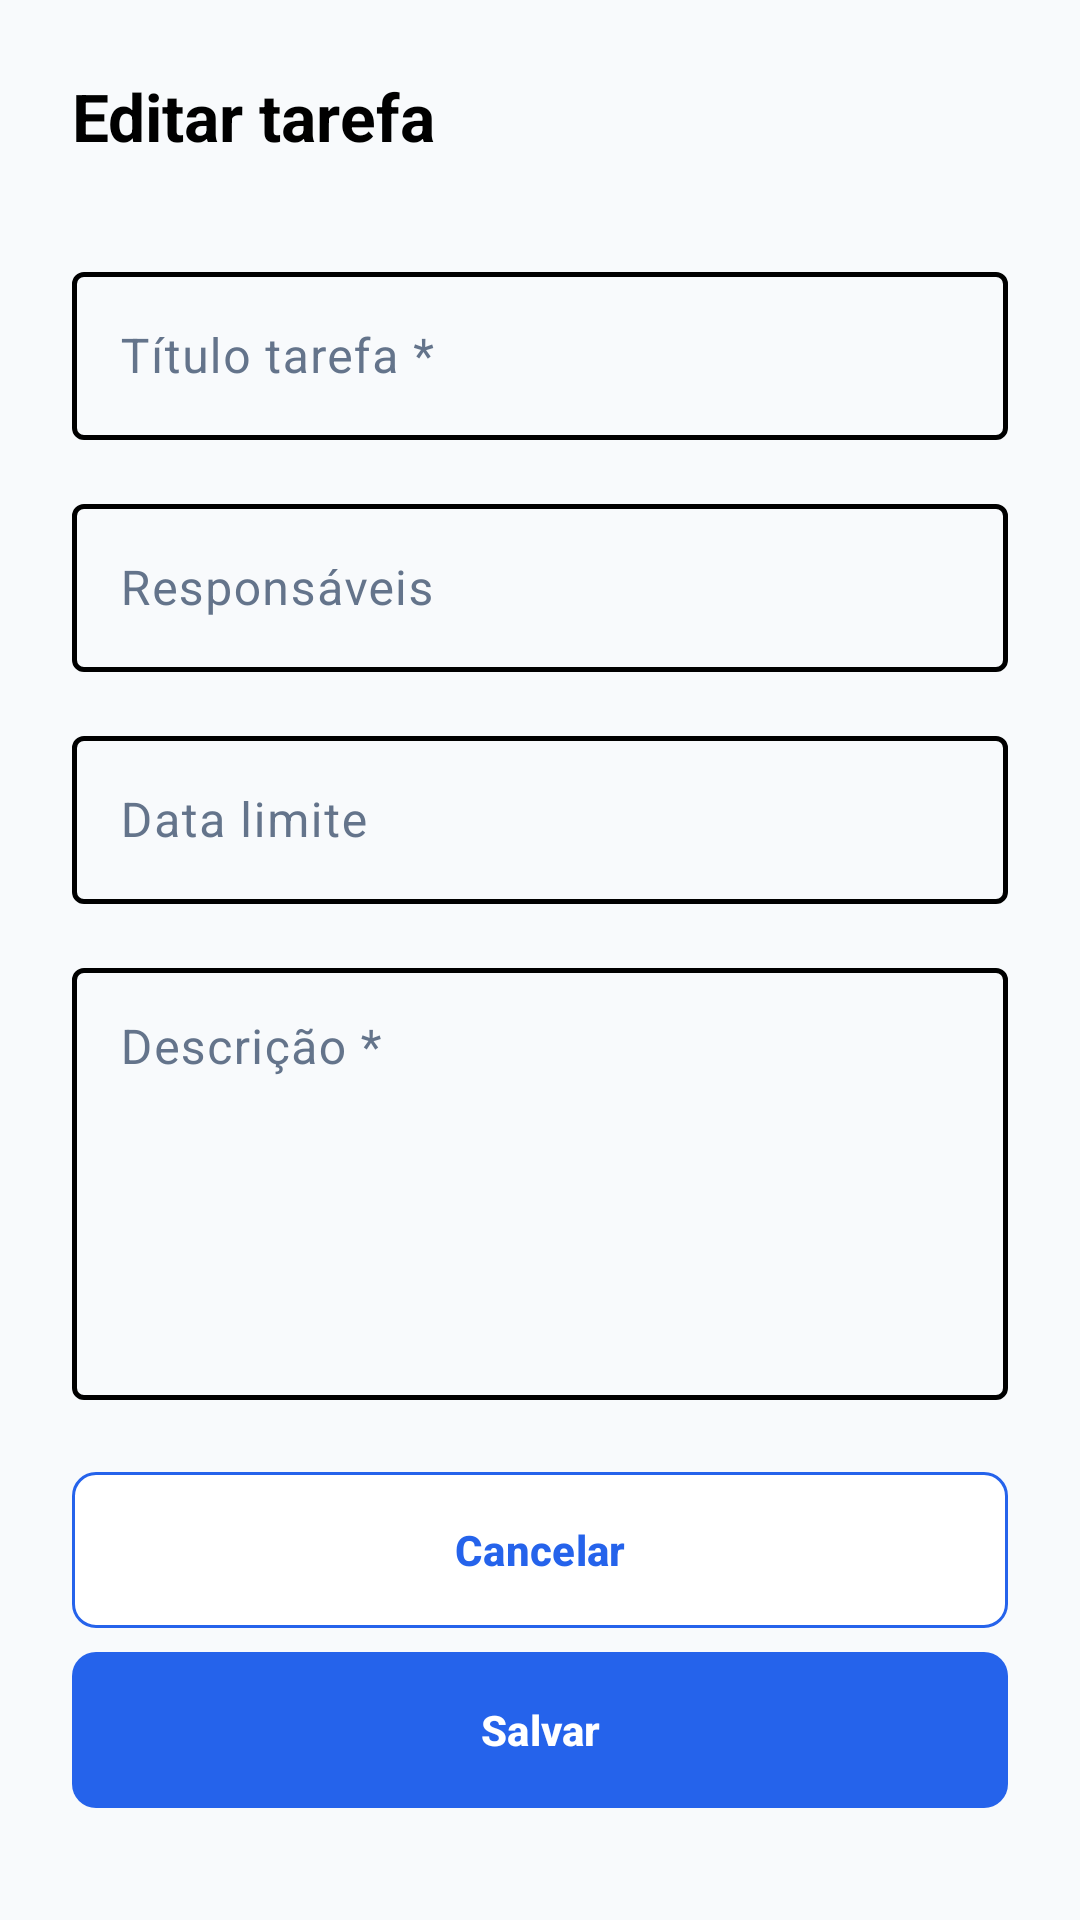

The Android layout XML behind this screen, and the referenced resources:
<!-- AndroidManifest.xml: application theme Theme.Syncro -->
<!-- res/layout/dialog_edit_task.xml -->
<?xml version="1.0" encoding="utf-8"?>
<ScrollView
    xmlns:android="http://schemas.android.com/apk/res/android"
    xmlns:app="http://schemas.android.com/apk/res-auto"
    xmlns:tools="http://schemas.android.com/tools"
    android:layout_width="match_parent"
    android:layout_height="wrap_content"
    android:background="@color/bg_light"
    android:fillViewport="false"
    android:clipToPadding="false"
    android:overScrollMode="ifContentScrolls">
    <LinearLayout
        android:layout_width="match_parent"
        android:layout_height="wrap_content"
        android:orientation="vertical"
        android:padding="24dp">
        <TextView
            android:id="@+id/tvTitle"
            style="@style/Screen.Title"
            android:text="@string/screen_edit_task"
            android:layout_marginBottom="16dp" />

        <com.google.android.material.textfield.TextInputLayout
            style="@style/Widget.Syncro.TextInput"
            android:layout_width="match_parent"
            android:layout_height="wrap_content"
            android:layout_marginTop="16dp"
            android:hint="@string/screen_task_title_label">
            <com.google.android.material.textfield.TextInputEditText
                android:id="@+id/etTaskTitle"
                android:layout_width="match_parent"
                android:layout_height="wrap_content"
                android:minHeight="56dp"
                android:gravity="center_vertical"
                android:inputType="textCapSentences"
                android:imeOptions="actionNext"
                android:textColor="@color/black"
                android:textSize="16sp"
                android:maxLines="1"
                tools:text="@string/screen_sample_task_title_label"
                android:importantForAutofill="no" />
        </com.google.android.material.textfield.TextInputLayout>

        <com.google.android.material.textfield.TextInputLayout
            style="@style/Widget.Syncro.TextInput"
            android:layout_width="match_parent"
            android:layout_height="wrap_content"
            android:layout_marginTop="16dp"
            android:hint="@string/screen_responsibles_label">
            <com.google.android.material.textfield.TextInputEditText
                android:id="@+id/etResponsibles"
                android:layout_width="match_parent"
                android:layout_height="wrap_content"
                android:minHeight="56dp"
                android:gravity="center_vertical"
                android:inputType="textCapSentences"
                android:imeOptions="actionNext"
                android:textColor="@color/black"
                android:textSize="16sp"
                android:maxLines="1"
                tools:text="@string/screen_sample_responsibles_label"
                android:importantForAutofill="no" />
        </com.google.android.material.textfield.TextInputLayout>

        <com.google.android.material.textfield.TextInputLayout
            style="@style/Widget.Syncro.TextInput"
            android:layout_width="match_parent"
            android:layout_height="wrap_content"
            android:layout_marginTop="16dp"
            android:hint="@string/screen_due_date_label">
            <com.google.android.material.textfield.TextInputEditText
                android:id="@+id/etDueDate"
                android:layout_width="match_parent"
                android:layout_height="wrap_content"
                android:minHeight="56dp"
                android:gravity="center_vertical"
                android:inputType="date"
                android:imeOptions="actionNext"
                android:textColor="@color/black"
                android:textSize="16sp"
                android:maxLines="1"
                tools:text="@string/screen_sample_due_date_label"
                android:importantForAutofill="no" />
        </com.google.android.material.textfield.TextInputLayout>

        <com.google.android.material.textfield.TextInputLayout
            style="@style/Widget.Syncro.TextInput"
            android:layout_width="match_parent"
            android:layout_height="wrap_content"
            android:layout_marginTop="16dp"
            android:hint="@string/screen_description_label">
            <com.google.android.material.textfield.TextInputEditText
                android:id="@+id/etDescription"
                android:layout_width="match_parent"
                android:layout_height="wrap_content"
                android:minHeight="144dp"
                android:gravity="top|start"
                android:inputType="textCapSentences|textMultiLine"
                android:imeOptions="flagNoEnterAction"
                android:textColor="@color/black"
                android:textSize="16sp"
                android:minLines="5"
                tools:text="@string/screen_sample_description_label"
                android:importantForAutofill="no" />
        </com.google.android.material.textfield.TextInputLayout>

        <LinearLayout
            android:layout_width="match_parent"
            android:layout_height="wrap_content"
            android:orientation="vertical"
            android:layout_marginTop="24dp">
            <com.google.android.material.button.MaterialButton
                android:id="@+id/btnCancel"
                style="@style/Screen.Button.Outline"
                android:text="@string/screen_cancel" />

            <com.google.android.material.button.MaterialButton
                android:id="@+id/btnSaveTask"
                style="@style/Screen.Button.Primary"
                android:text="@string/screen_action_btnsavetask"
                android:layout_marginTop="8dp" />
        </LinearLayout>
    </LinearLayout>
</ScrollView>
<!-- resources referenced by this layout -->
<resources>
  <color name="bg_light">#FFF8FAFC</color>
  <color name="black">#FF000000</color>
  <string name="screen_action_btnsavetask">Salvar</string>
  <string name="screen_cancel">Cancelar</string>
  <string name="screen_description_label">Descrição *</string>
  <string name="screen_due_date_label">Data limite</string>
  <string name="screen_edit_task">Editar tarefa</string>
  <string name="screen_responsibles_label">Responsáveis</string>
  <string name="screen_sample_description_label">Descrição</string>
  <string name="screen_sample_due_date_label">Data limite</string>
  <string name="screen_sample_responsibles_label">Responsáveis</string>
  <string name="screen_sample_task_title_label">Título tarefa</string>
  <string name="screen_task_title_label">Título tarefa *</string>
  <style name="Screen.Button.Outline" parent="Screen.Button.Primary">
          <item name="backgroundTint">@color/white</item>
  
          <item name="android:textColor">@color/blue</item>
  
          <item name="iconTint">@color/blue</item>
  
          <item name="strokeColor">@color/blue</item>
  
          <item name="strokeWidth">1dp</item>
      </style>
  <style name="Screen.Title" parent="Screen.Label">
          <item name="android:textSize">22sp</item>
      </style>
  <style name="Widget.Syncro.TextInput" parent="Widget.Material3.TextInputLayout.OutlinedBox">
          <item name="boxBackgroundColor">@android:color/transparent</item>
          <item name="boxStrokeColor">@color/input_stroke</item>
          <item name="boxStrokeWidth">1.5dp</item>
          <item name="boxStrokeWidthFocused">1.5dp</item>
          <item name="hintTextColor">@color/gray</item>
      </style>
  <style name="Theme.Syncro" parent="Base.Theme.Syncro" />
  <color name="white">#FFFFFFFF</color>
  <color name="blue">#FF2563EB</color>
  <style name="Screen.Label" parent="Screen.Body">
          <item name="android:textColor">@color/black</item>
  
          <item name="android:textSize">16sp</item>
  
          <item name="android:textStyle">bold</item>
      </style>
  <color name="gray">#FF64748B</color>
  <style name="Screen.Body" parent="">
          <item name="android:layout_width">match_parent</item>
  
          <item name="android:layout_height">wrap_content</item>
  
          <item name="android:textColor">@color/gray</item>
  
          <item name="android:textSize">14sp</item>
  
          <item name="android:lineSpacingExtra">4dp</item>
      </style>
  <color name="blue_highlight">#332563EB</color>
  <color name="light_gray">#FFF1F5F9</color>
  <style name="ThemeOverlay.Syncro.Dialog" parent="ThemeOverlay.Material3.MaterialAlertDialog">
          <item name="alertDialogStyle">@style/Widget.Syncro.Dialog</item>
          <item name="android:backgroundDimAmount">0.5</item>
          <item name="elevationOverlayEnabled">false</item>
          <item name="colorSurface">@color/white</item>
          <item name="colorSurfaceContainerHigh">@color/white</item>
      </style>
  <style name="Widget.Syncro.Dialog" parent="MaterialAlertDialog.Material3">
          <item name="shapeAppearance">@style/ShapeAppearance.Syncro.Dialog</item>
          <item name="backgroundTint">@color/white</item>
      </style>
  <style name="ShapeAppearance.Syncro.Dialog" parent="">
          <item name="cornerFamily">rounded</item>
          <item name="cornerSize">28dp</item>
      </style>
</resources>
